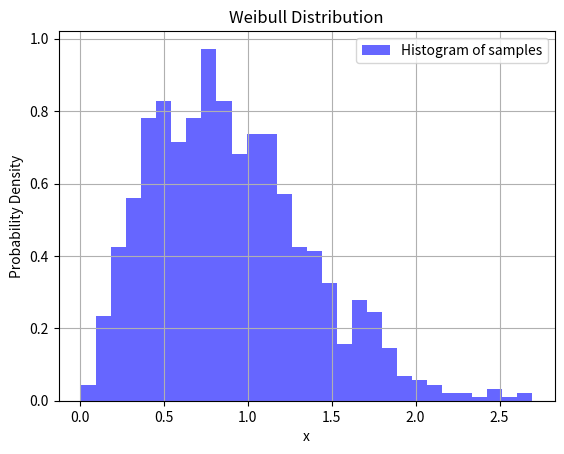

Generate this figure with matplotlib:
# Generate samples from a Weibull distribution
import matplotlib.pyplot as plt
import numpy as np

# Parameters for the Weibull distribution
shape = 2.0  # Example shape parameter; beta
scale = 1.0  # Example scale parameter; alpha
samplenum = 1000

samples = np.random.weibull(shape, samplenum) * scale

plt.hist(
    samples,
    bins=30,
    density=True,
    alpha=0.6,
    color="blue",
    label="Histogram of samples",
)
plt.xlabel("x")
plt.ylabel("Probability Density")
plt.title("Weibull Distribution")
plt.legend()
plt.grid(True)
plt.show()
